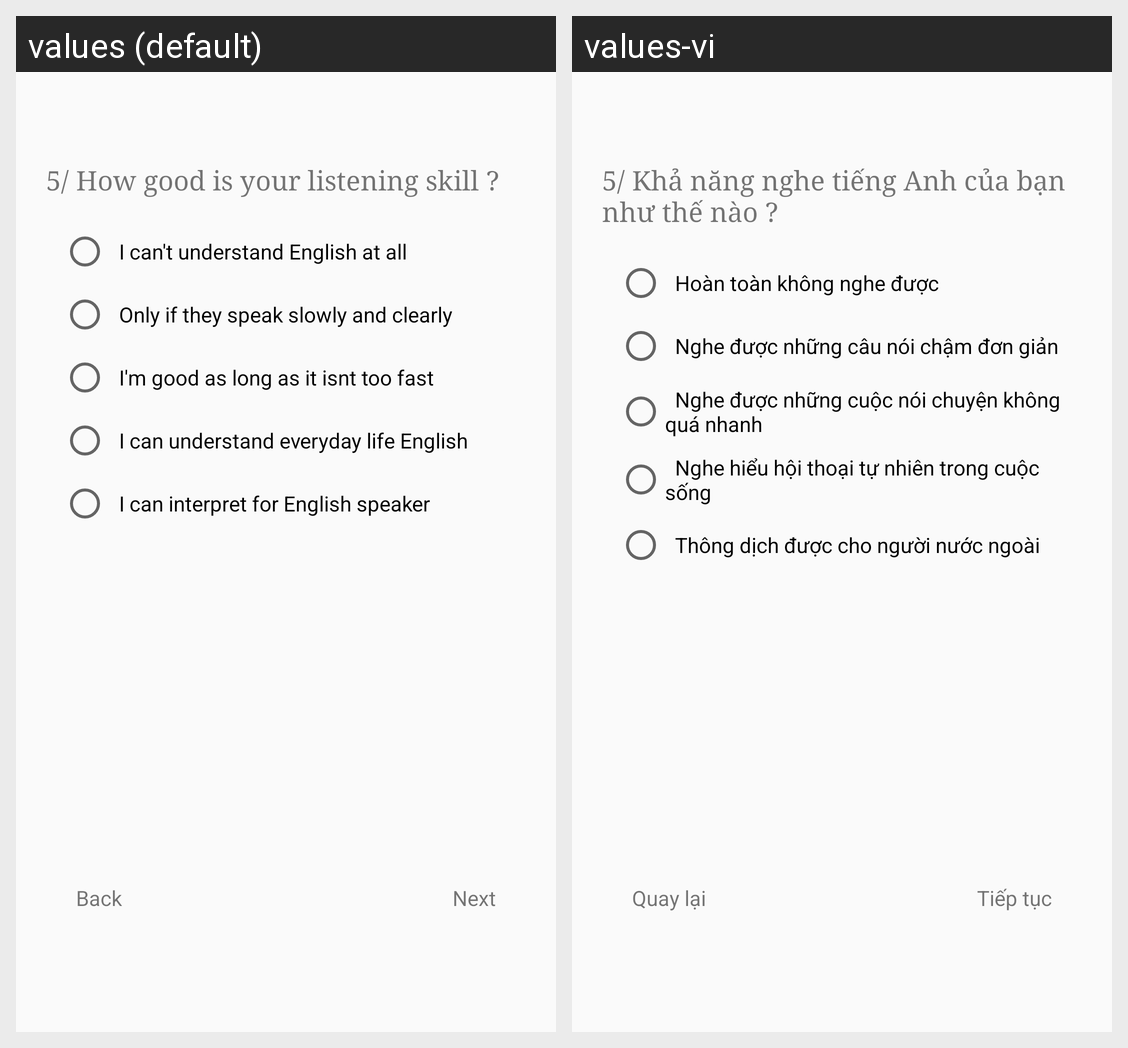

Locale-by-locale string values for the Android screen shown in this grid:
Android screen res/layout/fragment_survey5.xml rendered under 2 locales, left to right: values (default), values-vi. Device: Nexus 5 (rendered at 1080×1920; each locale shown at half size, 540×960, under a caption strip naming it); theme AppTheme.
Strings drawn on this screen, with the default value and each locale's value (text and hints the layout hard-codes, and strings that could not be matched under every locale, appear in the picture but are not listed):

survey5q
  values: 5/ How good is your listening skill ?
  values-vi: 5/ Khả năng nghe tiếng Anh của bạn như thế nào ?

survey5a1
  values: 	I can't understand English at all
  values-vi: 	Hoàn toàn không nghe được

survey5a2
  values: 	Only if they speak slowly and clearly
  values-vi: 	Nghe được những câu nói chậm đơn giản

survey5a3
  values: 	I'm good as long as it isnt too fast
  values-vi: 	Nghe được những cuộc nói chuyện không quá nhanh

survey5a4
  values: 	I can understand everyday life English
  values-vi: 	Nghe hiểu hội thoại tự nhiên trong cuộc sống

survey5a5
  values: 	I can interpret for English speaker
  values-vi: 	Thông dịch được cho người nước ngoài

back
  values: Back
  values-vi: Quay lại

next
  values: Next
  values-vi: Tiếp tục
